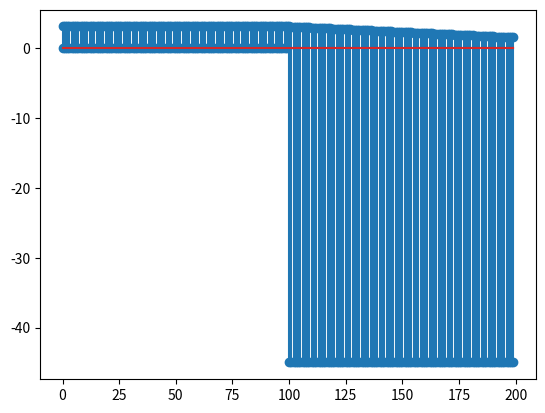

This chart was generated by the following Python code:
# Imports
import math
import numpy as np
import matplotlib.pyplot as plt

class ParkingTrajectoryGenerator:
    
    # Class Variables

    # Vehicle Parameters
    __l = 0.356 # length between front and rear axle in m
    __b = 0.37 # width of car in m
    __l_1 = 0.12 # length between front axle and bumper in m
    __l_2 = 0.108 # length between rear axle and bumper in m
    __alpha_max = math.radians(45) # maximum steering angle in rad
    # alpha_c = alpha_max # constant steering angle in rad
    __rho_min = 1/math.tan(__alpha_max) # radius of the turning cycle of the car in m

    # Driving lane and parking spot parameters
    __h_cd = 0.974-2*0.03 # width of driving lane in m
    __h_pd = (0.96-3*0.02)/2 # width of parking space in m
    __h_pw = 0.85 # depth of parking space in m
    __h_ps = (__h_pd - __b)/2 # = h_pr = h_pl = h_ps -> for symmetrical parking -> space between car and parking space boundaries in m

    # Parameters for calculation of the Trajectory Points
    __num_points_per_segment = 100
    __pull_out_left_straight_offset = 0.2
    __r_B2 = math.sqrt((__l + __l_1)**2 + (__rho_min + __b/2)**2)
    __s_m = -math.sqrt((__rho_min - __b/2)**2 - (__rho_min - __h_pd/2)**2)
    __s_max = __h_cd - __r_B2
    __s = max(abs(__s_m), abs(__s_max))

    # Points of Parking Trajectory
    __parkingTrajectoryPoints_x_rear_axle = np.zeros(2*__num_points_per_segment)
    __parkingTrajectoryPoints_y_rear_axle = np.zeros(2*__num_points_per_segment)
    __parkingTrajectoryPoints_x_front_axle = np.zeros(2*__num_points_per_segment)
    __parkingTrajectoryPoints_y_front_axle = np.zeros(2*__num_points_per_segment)
    __pullOutLeftTrajectoryPoints_x_rear_axle = np.zeros(2*__num_points_per_segment)
    __pullOutLeftTrajectoryPoints_y_rear_axle = np.zeros(2*__num_points_per_segment)
    __pullOutLeftTrajectoryPoints_x_front_axle = np.zeros(2*__num_points_per_segment)
    __pullOutLeftTrajectoryPoints_y_front_axle = np.zeros(2*__num_points_per_segment)

    # Heading of Parking Trajectory
    __parkingTrajectoryHeading_rear_axle = np.zeros(2*__num_points_per_segment)

    # Parameter for Representing Circle Arc as Polynomial (Bezier)
    __c = 0.55191502449

    # Parameters of Steering Angle Controller (Saturated Control) from Paper
    __K_t = 8
    __K = 5.85
    __a_0 = 0.17
    __u = np.tan(__alpha_max)/__l

    # Vehicle Heading for test purposes (idealised)
    __theta = np.zeros(2*__num_points_per_segment)

    # Constructor
    def __init__(self, targetParkingSpot_x = 0, targetParkingSpot_y = 0):
        self.__targetPoint_x_rear_axle = targetParkingSpot_x + self.__h_pw - self.__l_2 - self.__h_ps
        self.__targetPoint_y_rear_axle = targetParkingSpot_y
        self.__targetPoint_x_front_axle = targetParkingSpot_x + self.__h_pw - self.__l_2 - self.__h_ps - self.__l
        self.__targetPoint_y_front_axle = targetParkingSpot_y
        self.calcParkingTrajectory()
        self.calcPullOutLeftTrajectory()

    # Setter
    def setTargetParkingSpot(self, targetParkingSpot_x = 0, targetParkingSpot_y = 0):    
        self.__targetPoint_x_rear_axle = targetParkingSpot_x + self.__h_pw - self.__l_2 - self.__h_ps
        self.__targetPoint_y_rear_axle = targetParkingSpot_y
        self.__targetPoint_x_front_axle = targetParkingSpot_x + self.__h_pw - self.__l_2 - self.__h_ps - self.__l
        self.__targetPoint_y_front_axle = targetParkingSpot_y
        self.calcParkingTrajectory()
        self.calcPullOutLeftTrajectory()

    # Getter
    def getParkingStartPoint(self):
        return self.__parkingTrajectoryPoints_x_rear_axle[-1], self.__parkingTrajectoryPoints_y_rear_axle[-1]  

    def getParkingEndPoint(self):
        return self.__targetPoint_x_rear_axle, self.__targetPoint_y_rear_axle 

    def getParkingTrajectoryPolynomials(self):
        return self.__parkingTrajectory_polynomial_coefficients_circle_arc_x, self.__parkingTrajectory_polynomial_coefficients_circle_arc_y, self.__parkingTrajectory_polynomial_coefficients_straight_x, self.__parkingTrajectory_polynomial_coefficients_straight_y 

    def gePullOutLeftTrajectoryPolynomials(self):
        return self.__pullOutLeftTrajectory_polynomial_coefficients_circle_arc_x, self.__pullOutLeftTrajectory_polynomial_coefficients_circle_arc_y, self.__pullOutLeftTrajectory_polynomial_coefficients_straight_x, self.__pullOutLeftTrajectory_polynomial_coefficients_straight_y

    # Functions
    def calcParkingTrajectory(self):
        # = Pull Out Right Trajectory
        # Target Point Rear End of the Parking Spot (Rear end of the axle)
        S_x_rear_axle = self.__targetPoint_x_rear_axle - self.__h_pw + self.__l_2 + self.__h_ps + self.__s
        S_y_rear_axle =  self.__targetPoint_y_rear_axle
        #S_x_front_axle = self.targetPoint_x_front_axle - self.h_pw + self.l_2 + self.h_ps + self.s + self.l
        #S_y_front_axle = self.targetPoint_y_front_axle
        O_x_rear_axle = S_x_rear_axle
        O_y_rear_axle = S_y_rear_axle + self.__rho_min
        #O_x_front_axle = S_x_front_axle
        #O_y_front_axle = S_y_front_axle + self.rho_min

        # Points on Unit circle with Origin O
        P_0_circle_arc_x = O_x_rear_axle
        P_0_circle_arc_y = O_y_rear_axle - 1
        P_1_circle_arc_x = O_x_rear_axle - self.__c
        P_1_circle_arc_y = O_y_rear_axle - 1
        P_2_circle_arc_x = O_x_rear_axle - 1
        P_2_circle_arc_y = O_y_rear_axle - self.__c
        P_3_circle_arc_x = O_x_rear_axle - 1
        P_3_circle_arc_y = O_y_rear_axle
        
        # Polynomial of the circle arc
        self.__parkingTrajectory_polynomial_coefficients_circle_arc_x = np.poly1d([self.__rho_min*(P_3_circle_arc_x + 3.*P_1_circle_arc_x - 3.*P_2_circle_arc_x - P_0_circle_arc_x), self.__rho_min*3*(P_2_circle_arc_x - 2*P_1_circle_arc_x + P_0_circle_arc_x), self.__rho_min*3*(P_1_circle_arc_x - P_0_circle_arc_x), self.__rho_min*P_0_circle_arc_x])
        self.__parkingTrajectory_polynomial_coefficients_circle_arc_y = np.poly1d([self.__rho_min*(P_3_circle_arc_y + 3.*P_1_circle_arc_y - 3.*P_2_circle_arc_y - P_0_circle_arc_y), self.__rho_min*3*(P_2_circle_arc_y - 2*P_1_circle_arc_y + P_0_circle_arc_y), self.__rho_min*3*(P_1_circle_arc_y - P_0_circle_arc_y), self.__rho_min*P_0_circle_arc_y])
        
        # Polynomial of the straight
        self.__parkingTrajectory_polynomial_coefficients_straight_x = np.poly1d([0, 0, S_x_rear_axle - self.__targetPoint_x_rear_axle, self.__targetPoint_x_rear_axle])
        self.__parkingTrajectory_polynomial_coefficients_straight_y = np.poly1d([0, 0, S_y_rear_axle - self.__targetPoint_y_rear_axle, self.__targetPoint_y_rear_axle])

        self.__parkingTrajectoryPoints_x_rear_axle[ : self.__num_points_per_segment] = np.linspace(self.__targetPoint_x_rear_axle, S_x_rear_axle, self.__num_points_per_segment)
        self.__parkingTrajectoryPoints_y_rear_axle[ : self.__num_points_per_segment] = np.ones(self.__num_points_per_segment)*self.__targetPoint_y_rear_axle
        #self.__parkingTrajectoryHeading_rear_axle[ : self.__num_points_per_segment] = np.ones(self.__num_points_per_segment)*math.pi
        #self.parkingTrajectoryPoints_x_front_axle[0 : self.num_points_per_segment] = np.linspace(self.targetPoint_x_front_axle, S_x_front_axle, self.num_points_per_segment)
        #self.parkingTrajectoryPoints_y_front_axle[0 : self.num_points_per_segment] = np.ones(self.num_points_per_segment)*self.targetPoint_y_front_axle
        circle_arc_angle = np.linspace(math.pi, math.pi*(3/2), self.__num_points_per_segment)
        #heading_angle = np.linspace(math.pi, math.pi/2, self.__num_points_per_segment)

        # Vehicle Heading for test 
        self.__theta[ : self.__num_points_per_segment] = math.pi
        self.__theta[self.__num_points_per_segment : ] = np.linspace(math.pi, math.pi/2, self.__num_points_per_segment)

        #i = self.__num_points_per_segment
        #for angle in circle_arc_angle :
        self.__parkingTrajectoryPoints_x_rear_axle[self.__num_points_per_segment : ] = self.__rho_min*np.cos(circle_arc_angle) + O_x_rear_axle
        self.__parkingTrajectoryPoints_y_rear_axle[self.__num_points_per_segment : ] = self.__rho_min*np.sin(circle_arc_angle) + O_y_rear_axle

        #self.__parkingTrajectoryPoints_x_front_axle[ : self.__num_points_per_segment] = self.__parkingTrajectoryPoints_x_rear_axle[ : self.__num_points_per_segment] - self.__l
        #self.__parkingTrajectoryPoints_y_front_axle[ : self.__num_points_per_segment] = self.__parkingTrajectoryPoints_y_rear_axle[ : self.__num_points_per_segment]
        #self.__parkingTrajectoryPoints_x_front_axle[self.__num_points_per_segment : ] = self.__parkingTrajectoryPoints_x_rear_axle[self.__num_points_per_segment : ] + np.cos(self.__theta[self.__num_points_per_segment : ])*self.__l
        #self.__parkingTrajectoryPoints_y_front_axle[self.__num_points_per_segment : ] = self.__parkingTrajectoryPoints_y_rear_axle[self.__num_points_per_segment : ] + np.sin(self.__theta[self.__num_points_per_segment : ])*self.__l

        #self.__parkingTrajectoryHeading_rear_axle[self.__num_points_per_segment : ] = heading_angle
            #self.parkingTrajectoryPoints_x_front_axle[i] = self.rho_min*math.cos(angle) + O_x_front_axle
            #self.parkingTrajectoryPoints_y_front_axle[i] = self.rho_min*math.sin(angle) + O_y_front_axle
        #    i += 1

        # Printing
        #t = np.linspace(0, 1, 100)

        #poly_circle_arc_x = self.__parkingTrajectory_polynomial_coefficients_circle_arc_x(t)
        #poly_circle_arc_y = self.__parkingTrajectory_polynomial_coefficients_circle_arc_y(t)

        #poly_straight_x = self.__parkingTrajectory_polynomial_coefficients_straight_x(t)
        #poly_straight_y = self.__parkingTrajectory_polynomial_coefficients_straight_y(t)

        #plt.plot(self.__parkingTrajectoryPoints_x_rear_axle, self.__parkingTrajectoryPoints_y_rear_axle, 'b.')
        #plt.plot(poly_circle_arc_x, poly_circle_arc_y, 'r.')
        #plt.plot(poly_straight_x, poly_straight_y, 'r.')
        #plt.show()

        #plt.stem(self.__parkingTrajectoryHeading_rear_axle)
        #plt.show()

        return self.__parkingTrajectory_polynomial_coefficients_circle_arc_x, self.__parkingTrajectory_polynomial_coefficients_circle_arc_y, self.__parkingTrajectory_polynomial_coefficients_straight_x, self.__parkingTrajectory_polynomial_coefficients_straight_y

    def calcPullOutLeftTrajectory(self):
        # Target Point Rear End of the Parking Spot (Rear end of the axle)
        S_x_rear_axle = self.__targetPoint_x_rear_axle - self.__h_pw + self.__l_2 + self.__h_ps + self.__s - self.__pull_out_left_straight_offset
        S_y_rear_axle =  self.__targetPoint_y_rear_axle
        #S_x_front_axle = self.targetPoint_x_front_axle - self.h_pw + self.l_2 + self.h_ps + self.s + self.l
        #S_y_front_axle = self.targetPoint_y_front_axle
        O_x_rear_axle = S_x_rear_axle
        O_y_rear_axle = S_y_rear_axle - self.__rho_min
        #O_x_front_axle = S_x_front_axle
        #O_y_front_axle = S_y_front_axle + self.rho_min

        # Points on Unit circle with Origin O
        P_0_circle_arc_x = O_x_rear_axle - 1
        P_0_circle_arc_y = O_y_rear_axle
        P_1_circle_arc_x = O_x_rear_axle - 1
        P_1_circle_arc_y = O_y_rear_axle + self.__c
        P_2_circle_arc_x = O_x_rear_axle - self.__c
        P_2_circle_arc_y = O_y_rear_axle + 1
        P_3_circle_arc_x = O_x_rear_axle
        P_3_circle_arc_y = O_y_rear_axle + 1
        
        # Polynomial of the circle arc
        self.__pullOutLeftTrajectory_polynomial_coefficients_circle_arc_x = np.poly1d([self.__rho_min*(P_3_circle_arc_x + 3.*P_1_circle_arc_x - 3.*P_2_circle_arc_x - P_0_circle_arc_x), self.__rho_min*3*(P_2_circle_arc_x - 2*P_1_circle_arc_x + P_0_circle_arc_x), self.__rho_min*3*(P_1_circle_arc_x - P_0_circle_arc_x), self.__rho_min*P_0_circle_arc_x])
        self.__pullOutLeftTrajectory_polynomial_coefficients_circle_arc_y = np.poly1d([self.__rho_min*(P_3_circle_arc_y + 3.*P_1_circle_arc_y - 3.*P_2_circle_arc_y - P_0_circle_arc_y), self.__rho_min*3*(P_2_circle_arc_y - 2*P_1_circle_arc_y + P_0_circle_arc_y), self.__rho_min*3*(P_1_circle_arc_y - P_0_circle_arc_y), self.__rho_min*P_0_circle_arc_y])
        
        # Polynomial of the straight
        self.__pullOutLeftTrajectory_polynomial_coefficients_straight_x = np.poly1d([0, 0, S_x_rear_axle - self.__targetPoint_x_rear_axle, self.__targetPoint_x_rear_axle])
        self.__pullOutLeftTrajectory_polynomial_coefficients_straight_y = np.poly1d([0, 0, S_y_rear_axle - self.__targetPoint_y_rear_axle, self.__targetPoint_y_rear_axle])

        self.__pullOutLeftTrajectoryPoints_x_rear_axle[0 : self.__num_points_per_segment] = np.linspace(self.__targetPoint_x_rear_axle, S_x_rear_axle, self.__num_points_per_segment)
        self.__pullOutLeftTrajectoryPoints_y_rear_axle[0 : self.__num_points_per_segment] = np.ones(self.__num_points_per_segment)*self.__targetPoint_y_rear_axle
        #self.parkingTrajectoryPoints_x_front_axle[0 : self.num_points_per_segment] = np.linspace(self.targetPoint_x_front_axle, S_x_front_axle, self.num_points_per_segment)
        #self.parkingTrajectoryPoints_y_front_axle[0 : self.num_points_per_segment] = np.ones(self.num_points_per_segment)*self.targetPoint_y_front_axle
        circle_arc_angle = np.linspace(math.pi, math.pi/2, self.__num_points_per_segment)

        i = self.__num_points_per_segment
        for angle in circle_arc_angle :
            self.__pullOutLeftTrajectoryPoints_x_rear_axle[i] = self.__rho_min*np.cos(angle) + O_x_rear_axle
            self.__pullOutLeftTrajectoryPoints_y_rear_axle[i] = self.__rho_min*np.sin(angle) + O_y_rear_axle
            #self.parkingTrajectoryPoints_x_front_axle[i] = self.rho_min*math.cos(angle) + O_x_front_axle
            #self.parkingTrajectoryPoints_y_front_axle[i] = self.rho_min*math.sin(angle) + O_y_front_axle
            i += 1

        # Printing
        #t = np.linspace(0, 1, 100)

        #poly_circle_arc_x = self.__pullOutLeftTrajectory_polynomial_coefficients_circle_arc_x(t)
        #poly_circle_arc_y = self.__pullOutLeftTrajectory_polynomial_coefficients_circle_arc_y(t)

        #poly_straight_x = self.__pullOutLeftTrajectory_polynomial_coefficients_straight_x(t)
        #poly_straight_y = self.__pullOutLeftTrajectory_polynomial_coefficients_straight_y(t)

        #plt.plot(self.__parkingTrajectoryPoints_x_rear_axle, self.__parkingTrajectoryPoints_y_rear_axle, 'b.')
        #plt.plot(self.__pullOutLeftTrajectoryPoints_x_rear_axle, self.__pullOutLeftTrajectoryPoints_y_rear_axle, 'b.')
        #plt.plot(poly_circle_arc_x, poly_circle_arc_y, 'r.')
        #plt.plot(poly_straight_x, poly_straight_y, 'r.')
        #plt.show()

        return self.__pullOutLeftTrajectory_polynomial_coefficients_circle_arc_x, self.__pullOutLeftTrajectory_polynomial_coefficients_circle_arc_y, self.__pullOutLeftTrajectory_polynomial_coefficients_straight_x, self.__pullOutLeftTrajectory_polynomial_coefficients_straight_y  

    def getSteeringAngle(self, actualPoint_y, vehicle_heading):
        theta = vehicle_heading - math.pi
        print(theta) 

        v = self.__K*(theta - self.__a_0*actualPoint_y)
        alpha = np.arctan(self.__l*self.__u*np.tanh(self.__K_t*v))
        return alpha

ParkingTrajectoryGenerator1 = ParkingTrajectoryGenerator()
[a, b, c, d] = ParkingTrajectoryGenerator1.getParkingTrajectoryPolynomials()
print(a)
print(b)
print(c)
print(d)

#plt.plot(ParkingTrajectoryGenerator1._ParkingTrajectoryGenerator__parkingTrajectoryPoints_x_front_axle, ParkingTrajectoryGenerator1._ParkingTrajectoryGenerator__parkingTrajectoryPoints_y_front_axle, 'b.', ParkingTrajectoryGenerator1._ParkingTrajectoryGenerator__parkingTrajectoryPoints_x_rear_axle, ParkingTrajectoryGenerator1._ParkingTrajectoryGenerator__parkingTrajectoryPoints_y_rear_axle, 'r.')
#plt.show()

steering_angle = np.zeros(ParkingTrajectoryGenerator1._ParkingTrajectoryGenerator__parkingTrajectoryPoints_y_rear_axle.size)
i = 0
for elem in ParkingTrajectoryGenerator1._ParkingTrajectoryGenerator__parkingTrajectoryPoints_y_rear_axle :
    steering_angle[i] = ParkingTrajectoryGenerator1.getSteeringAngle(ParkingTrajectoryGenerator1._ParkingTrajectoryGenerator__parkingTrajectoryPoints_y_rear_axle[i], ParkingTrajectoryGenerator1._ParkingTrajectoryGenerator__theta[i])
    i += 1

plt.stem(ParkingTrajectoryGenerator1._ParkingTrajectoryGenerator__theta)
plt.show()

plt.stem(np.degrees(steering_angle))
plt.show()

#ParkingTrajectoryGenerator1.calcPullOutLeftTrajectory()